Photos from the image-classification dataset "rice_data" in the GitHub repository dinithaw/Final-Year-Project. Its 10 classes are: bacterial leaf blight, brown spot, healthy, leaf blast, leaf scald, narrow brown spot, neck blast, rice hispa, sheath blight, tungro.

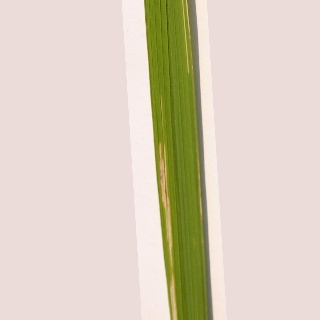
Label: bacterial leaf blight

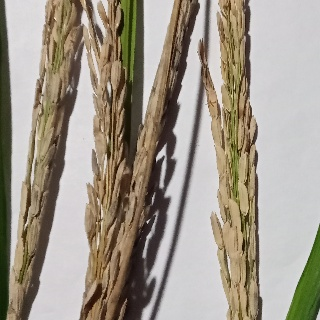
Label: neck blast

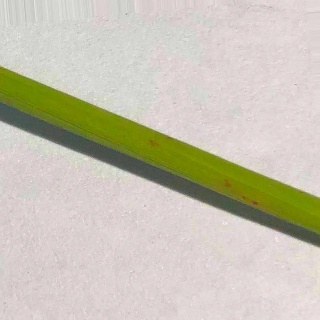
Label: brown spot

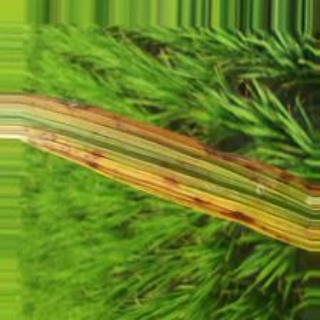
Label: narrow brown spot

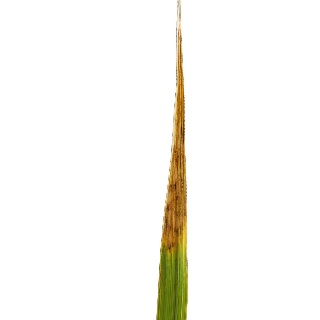
Label: leaf scald

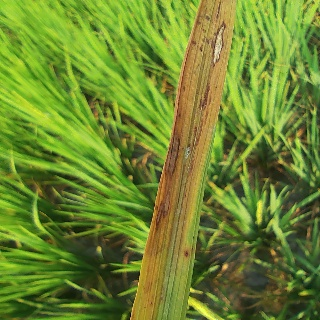
Label: leaf blast
